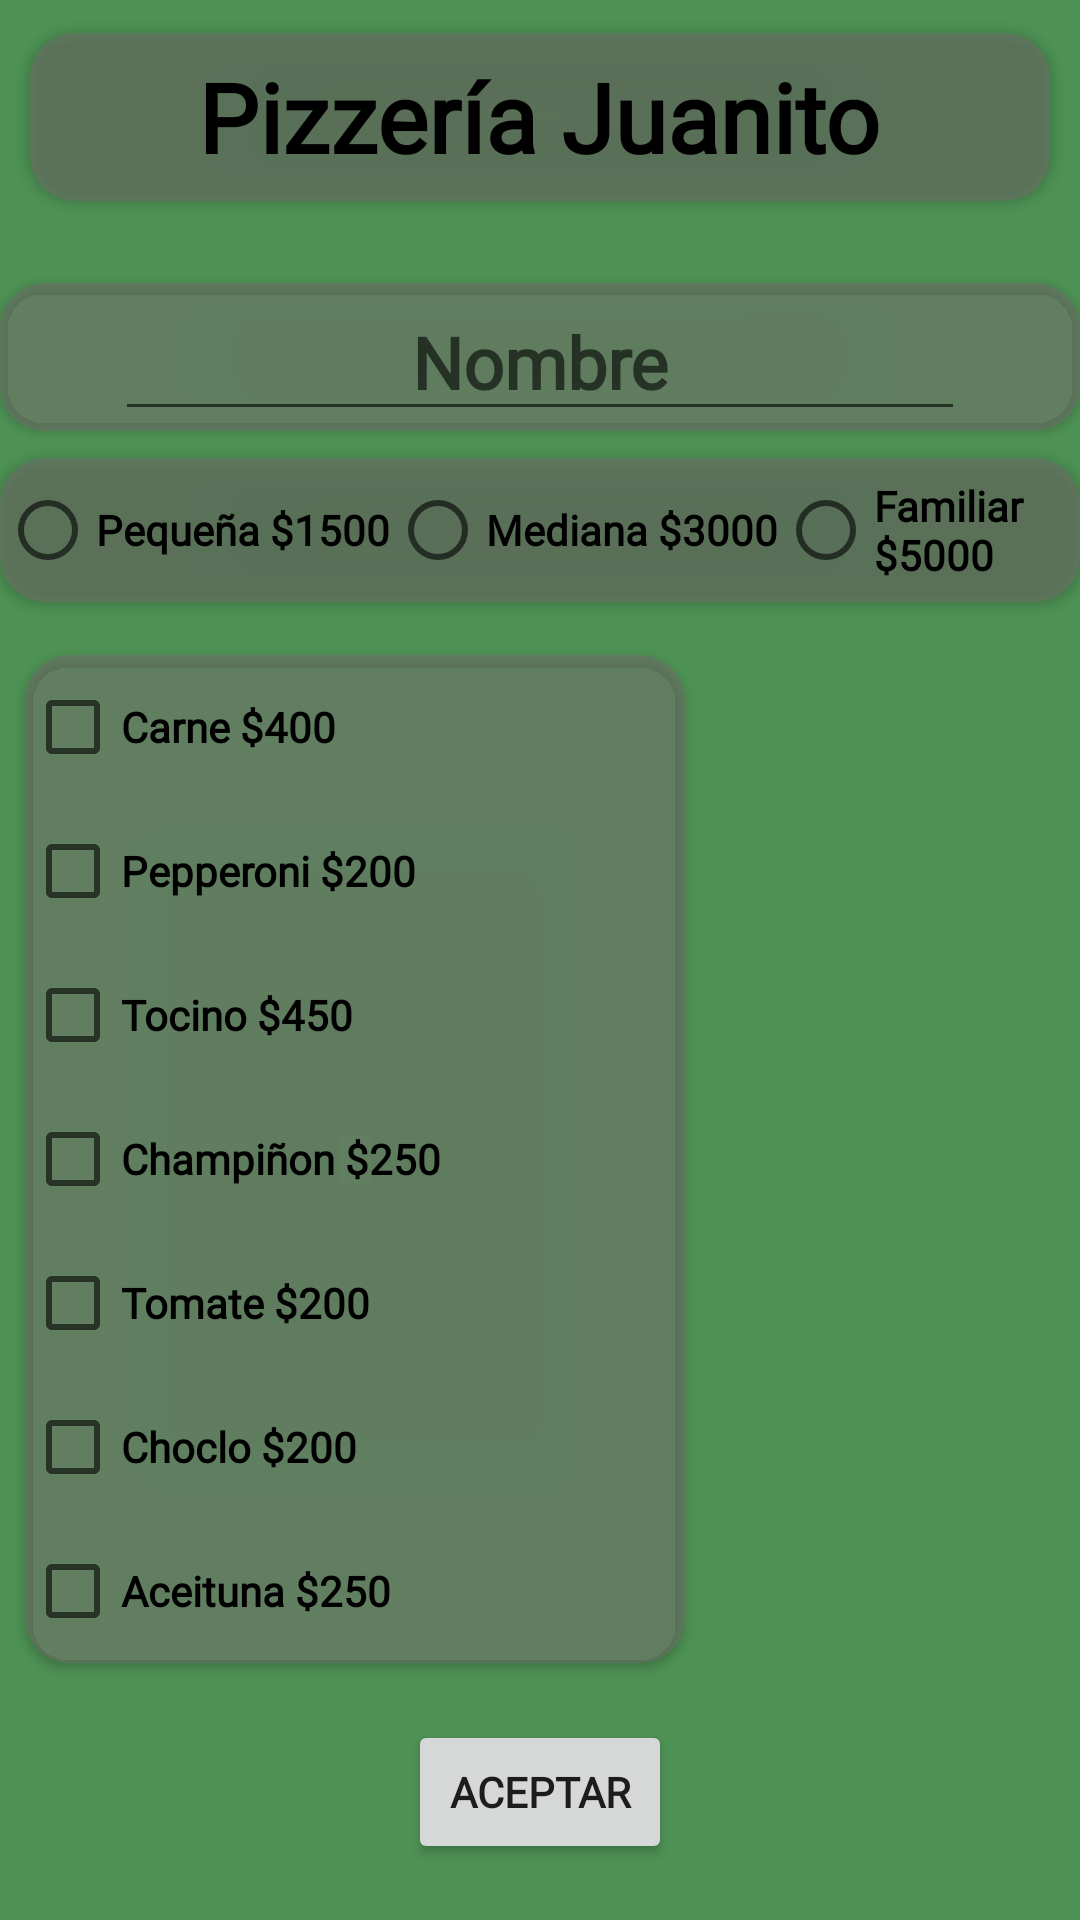

The Android layout XML behind this screen, and the referenced resources:
<!-- AndroidManifest.xml: application theme Theme.PizzeriaJuanito -->
<!-- res/layout/fragment_pedido.xml -->
<?xml version="1.0" encoding="utf-8"?>
<FrameLayout xmlns:android="http://schemas.android.com/apk/res/android"
    xmlns:app="http://schemas.android.com/apk/res-auto"
    xmlns:tools="http://schemas.android.com/tools"
    android:layout_width="match_parent"
    android:layout_height="match_parent"
    tools:context=".ui.PedidoFragment">

    <androidx.constraintlayout.widget.ConstraintLayout
        android:layout_width="match_parent"
        android:layout_height="match_parent"
        android:background="#4D9154">

        <androidx.cardview.widget.CardView
            android:id="@+id/cardView"
            android:layout_width="match_parent"
            android:layout_height="wrap_content"
            android:layout_margin="10dp"
            android:foregroundGravity="center"
            app:cardBackgroundColor="#81756D6D"
            app:cardCornerRadius="15dp"
            app:layout_constraintBottom_toBottomOf="parent"
            app:layout_constraintEnd_toEndOf="parent"
            app:layout_constraintHorizontal_bias="1.0"
            app:layout_constraintStart_toStartOf="parent"
            app:layout_constraintTop_toTopOf="parent"
            app:layout_constraintVertical_bias="0.002">

            <TextView
                android:id="@+id/tvPizzeria"
                android:layout_width="323dp"
                android:layout_height="56dp"
                android:layout_gravity="center"
                android:fontFamily="@font/italiana"
                android:gravity="center"
                android:text="@string/pizzer_a_juanito"
                android:textColor="@color/black"
                android:textSize="32sp"
                android:textStyle="bold" />

        </androidx.cardview.widget.CardView>

        <androidx.cardview.widget.CardView
            android:id="@+id/cardView2"
            android:layout_width="match_parent"
            android:layout_height="wrap_content"
            app:cardBackgroundColor="#81756D6D"
            app:cardCornerRadius="15dp"
            app:layout_constraintBottom_toBottomOf="parent"
            app:layout_constraintEnd_toEndOf="parent"
            app:layout_constraintHorizontal_bias="0.0"
            app:layout_constraintStart_toStartOf="parent"
            app:layout_constraintTop_toBottomOf="@+id/cardView"
            app:layout_constraintVertical_bias="0.052">

            <EditText
                android:id="@+id/etNombre"
                android:layout_width="wrap_content"
                android:layout_height="wrap_content"
                android:layout_gravity="center"
                android:ems="10"
                android:fontFamily="@font/italiana"
                android:gravity="center"
                android:hint="@string/nombre"
                android:inputType="textPersonName"
                android:textSize="24sp"
                android:textStyle="bold" />
        </androidx.cardview.widget.CardView>

        <androidx.cardview.widget.CardView
            android:id="@+id/cardView3"
            android:layout_width="wrap_content"
            android:layout_height="wrap_content"
            app:cardBackgroundColor="#81756D6D"
            app:cardCornerRadius="15dp"
            app:layout_constraintBottom_toBottomOf="parent"
            app:layout_constraintEnd_toEndOf="parent"
            app:layout_constraintStart_toStartOf="parent"
            app:layout_constraintTop_toBottomOf="@+id/cardView2"
            app:layout_constraintVertical_bias="0.01999998">

            <RadioGroup
                android:id="@+id/rgTamanios"
                android:layout_width="wrap_content"
                android:layout_height="wrap_content"
                android:layout_gravity="center"
                android:gravity="center"
                android:orientation="horizontal">

                <RadioButton
                    android:id="@+id/rbPequenia"
                    android:layout_width="match_parent"
                    android:layout_height="wrap_content"
                    android:fontFamily="@font/italiana"
                    android:text="@string/peque_a_1500"
                    android:textStyle="bold" />

                <RadioButton
                    android:id="@+id/rbMediana"
                    android:layout_width="match_parent"
                    android:layout_height="wrap_content"
                    android:fontFamily="@font/italiana"
                    android:text="@string/mediana_3000"
                    android:textStyle="bold" />

                <RadioButton
                    android:id="@+id/rbFamiliar"
                    android:layout_width="match_parent"
                    android:layout_height="wrap_content"
                    android:fontFamily="@font/italiana"
                    android:text="@string/familiar_5000"
                    android:textStyle="bold" />
            </RadioGroup>
        </androidx.cardview.widget.CardView>

        <androidx.cardview.widget.CardView
            android:id="@+id/cardView4"
            android:layout_width="220dp"
            android:layout_height="wrap_content"
            app:cardBackgroundColor="#81756D6D"
            app:cardCornerRadius="15dp"
            app:layout_constraintBottom_toBottomOf="parent"
            app:layout_constraintEnd_toEndOf="parent"
            app:layout_constraintHorizontal_bias="0.06"
            app:layout_constraintStart_toStartOf="parent"
            app:layout_constraintTop_toBottomOf="@+id/cardView3"
            app:layout_constraintVertical_bias="0.17000002">

            <LinearLayout
                android:layout_width="match_parent"
                android:layout_height="wrap_content"
                android:orientation="vertical">

                <CheckBox
                    android:id="@+id/cbCarne"
                    android:layout_width="match_parent"
                    android:layout_height="wrap_content"
                    android:fontFamily="@font/italiana"
                    android:text="@string/carne_400"
                    android:textStyle="bold" />

                <CheckBox
                    android:id="@+id/cbPepperoni"
                    android:layout_width="match_parent"
                    android:layout_height="wrap_content"
                    android:fontFamily="@font/italiana"
                    android:text="@string/pepperoni_200"
                    android:textStyle="bold" />

                <CheckBox
                    android:id="@+id/cbTocino"
                    android:layout_width="match_parent"
                    android:layout_height="wrap_content"
                    android:fontFamily="@font/italiana"
                    android:text="@string/tocino_450"
                    android:textStyle="bold" />

                <CheckBox
                    android:id="@+id/cbChampignon"
                    android:layout_width="match_parent"
                    android:layout_height="wrap_content"
                    android:fontFamily="@font/italiana"
                    android:text="@string/champi_on_250"
                    android:textStyle="bold" />

                <CheckBox
                    android:id="@+id/cbTomate"
                    android:layout_width="match_parent"
                    android:layout_height="wrap_content"
                    android:fontFamily="@font/italiana"
                    android:text="@string/tomate_200"
                    android:textStyle="bold" />

                <CheckBox
                    android:id="@+id/cbChoclo"
                    android:layout_width="match_parent"
                    android:layout_height="wrap_content"
                    android:fontFamily="@font/italiana"
                    android:text="@string/choclo_200"
                    android:textStyle="bold" />

                <CheckBox
                    android:id="@+id/cbAceituna"
                    android:layout_width="match_parent"
                    android:layout_height="wrap_content"
                    android:fontFamily="@font/italiana"
                    android:text="@string/aceituna_250"
                    android:textStyle="bold" />
            </LinearLayout>
        </androidx.cardview.widget.CardView>

        <Button
            android:id="@+id/btnAceptar"
            android:layout_width="wrap_content"
            android:layout_height="wrap_content"
            android:fontFamily="@font/italiana"
            android:text="@string/aceptar"
            android:textStyle="bold"
            app:layout_constraintBottom_toBottomOf="parent"
            app:layout_constraintEnd_toEndOf="parent"
            app:layout_constraintStart_toStartOf="parent"
            app:layout_constraintTop_toBottomOf="@+id/cardView4" />

    </androidx.constraintlayout.widget.ConstraintLayout>
</FrameLayout>
<!-- resources referenced by this layout -->
<resources>
  <string name="aceituna_250">Aceituna $250</string>
  <string name="aceptar">Aceptar</string>
  <string name="carne_400">Carne $400</string>
  <string name="champi_on_250">Champiñon $250</string>
  <string name="choclo_200">Choclo $200</string>
  <string name="familiar_5000">Familiar $5000</string>
  <string name="mediana_3000">Mediana $3000</string>
  <string name="nombre">Nombre</string>
  <string name="pepperoni_200">Pepperoni $200</string>
  <string name="peque_a_1500">Pequeña $1500</string>
  <string name="pizzer_a_juanito">Pizzería Juanito</string>
  <string name="tocino_450">Tocino $450</string>
  <string name="tomate_200">Tomate $200</string>
  <style name="Theme.PizzeriaJuanito" parent="Theme.MaterialComponents.DayNight.DarkActionBar">
          
          <item name="colorPrimary">#4F9158</item>
          <item name="colorPrimaryVariant">#3C753D</item>
          <item name="colorOnPrimary">@color/white</item>
          
          <item name="colorSecondary">@color/teal_200</item>
          <item name="colorSecondaryVariant">@color/teal_700</item>
          <item name="colorOnSecondary">@color/black</item>
          
          <item name="android:statusBarColor" tools:targetApi="l">?attr/colorPrimaryVariant</item>
          
      </style>
  <!-- not gathered from this repository: default colours our renderer supplied (Android Studio template values) -->
  <color name="teal_200">#FF03DAC5</color>
  <color name="teal_700">#FF018786</color>
  <color name="black">#FF000000</color>
  <color name="white">#FFFFFFFF</color>
</resources>
